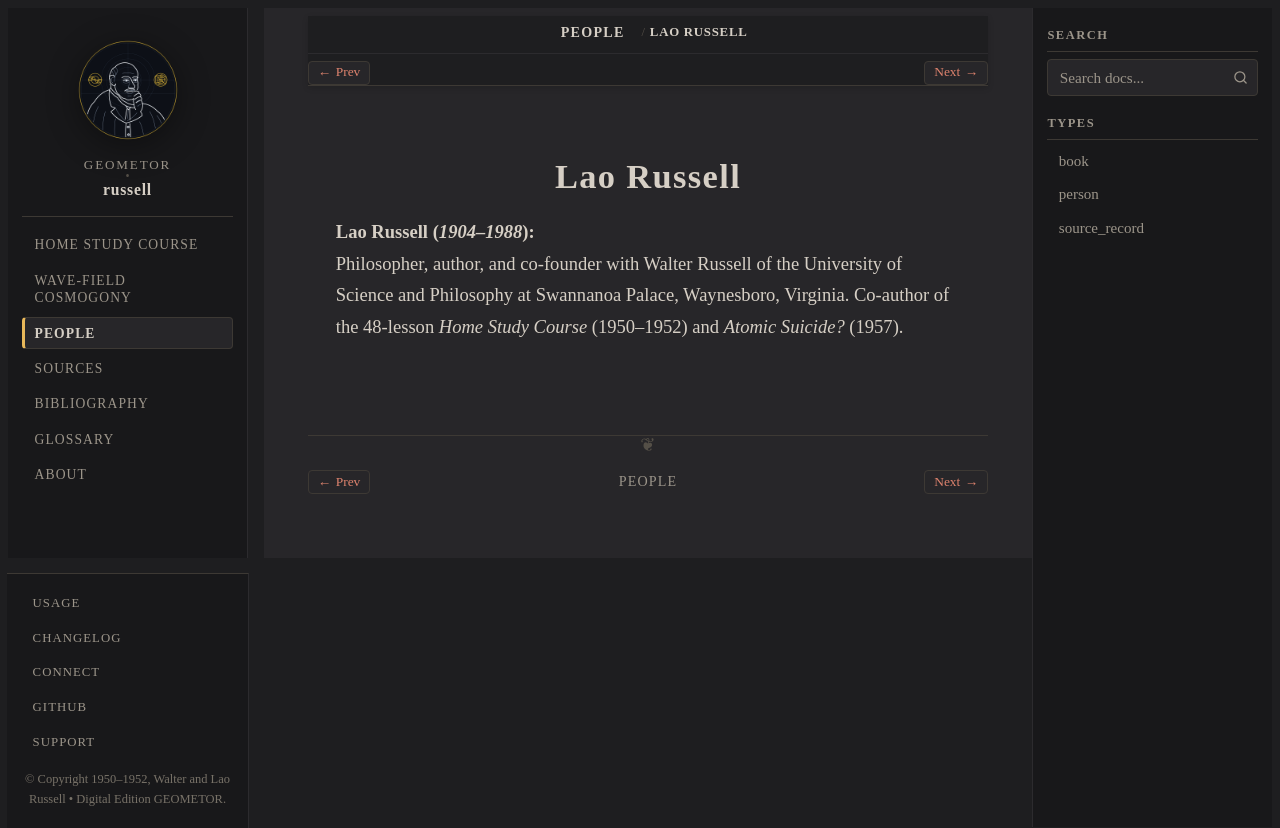

repository: geometor/russell · page: people/lao-russell.html · generator: sphinx

:type: person
:death_year: 1988
:death_label: 1988
:lifespan: 1904–1988
:excerpt: Lao Russell (1904–1988)

.. _person-lao-russell:

Lao Russell
===========

**Lao Russell** (*1904–1988*)
   Philosopher, author, and co-founder with Walter Russell of the University of Science and Philosophy at Swannanoa Palace, Waynesboro, Virginia. Co-author of the 48-lesson *Home Study Course* (1950–1952) and *Atomic Suicide?* (1957).
